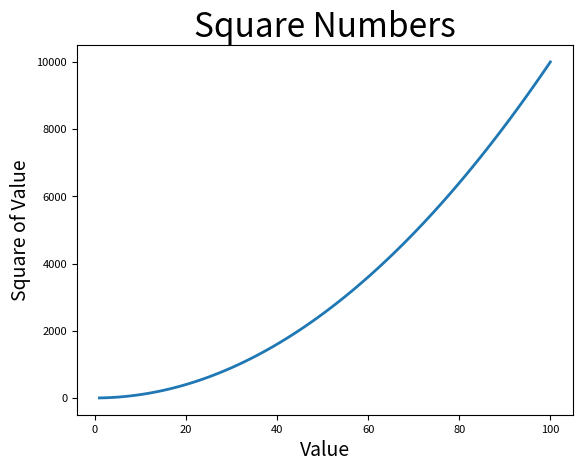

Write the Python code that produced this figure.
#!/usr/bin/env python
# -*- coding=utf-8 -*-
import matplotlib.pyplot as plt

# 绘制折线图

# 生成列表
values = list(range(1, 101))
squares = [value ** 2 for value in values]
# print(squares)
# 设置曲线粗细
plt.plot(values, squares, linewidth=2)

# 设置标题并给坐标轴加上标签以及字体大小
plt.title("Square Numbers", fontsize=24)
plt.xlabel("Value", fontsize=14)
plt.ylabel("Square of Value", fontsize=14)
# 设置坐标轴单位长度
plt.tick_params(axis='both', labelsize=8)
# 显示
plt.show()
